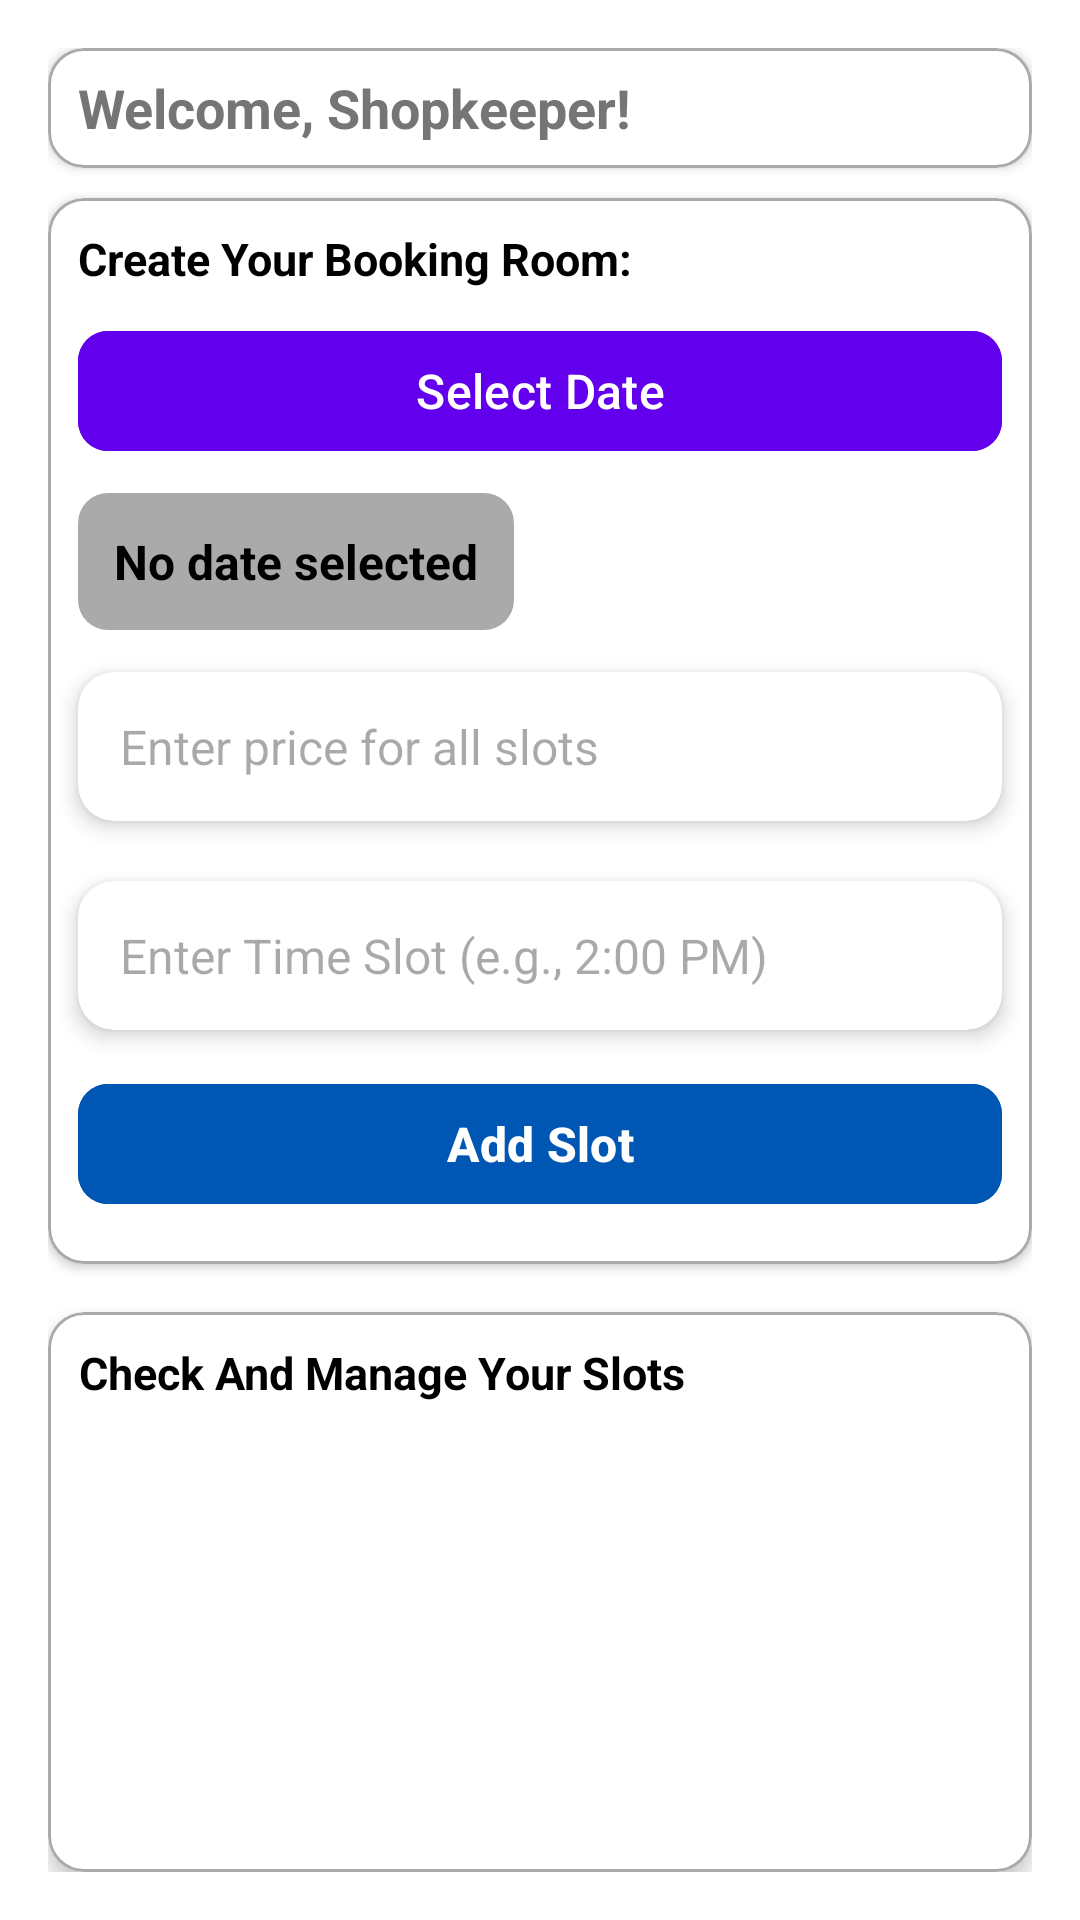

Produce the Android XML layout that renders to this screen, including the resource entries it uses.
<!-- AndroidManifest.xml: application theme Theme.BarberShopBookingApp -->
<!-- res/layout/fragment_shopkeeper_slots.xml -->
<?xml version="1.0" encoding="utf-8"?>
<LinearLayout
    xmlns:android="http://schemas.android.com/apk/res/android"
    xmlns:app="http://schemas.android.com/apk/res-auto"
    android:layout_width="match_parent"
    android:layout_height="match_parent"
    android:orientation="vertical"
    android:padding="16dp"
    android:background="@android:color/white"
    android:gravity="center_horizontal"
    android:scrollbars="vertical"
    android:fitsSystemWindows="true">

    <com.google.android.material.card.MaterialCardView
        android:layout_width="match_parent"
        android:layout_height="wrap_content"
        app:cardCornerRadius="12dp"
        app:cardElevation="2dp"
        app:strokeWidth="1dp"
        app:strokeColor="@android:color/darker_gray"
        android:backgroundTint="@android:color/white"
        android:padding="12dp"
        android:layout_marginBottom="0dp">

        <LinearLayout
            android:layout_width="match_parent"
            android:layout_height="wrap_content"
            android:orientation="horizontal"
            android:gravity="center_vertical">

            <TextView
                android:id="@+id/tvWelcome"
                android:layout_width="0dp"
                android:layout_height="wrap_content"
                android:layout_weight="1"
                android:text="Welcome, Shopkeeper!"
                android:textSize="18sp"
                android:textStyle="bold"
                android:layout_marginLeft="10dp"
                android:layout_marginTop="5dp"
                android:layout_marginBottom="5dp"
                android:textColor="#757575"/>

            <ImageButton
                android:id="@+id/btnLogout"
                android:layout_width="40dp"
                android:layout_height="40dp"
                android:background="?attr/selectableItemBackgroundBorderless"
                android:src="@drawable/ic_logout"
                android:contentDescription="Logout"
                android:padding="8dp"
                android:layout_marginEnd="10dp"
                android:scaleType="fitCenter"/>

        </LinearLayout>
    </com.google.android.material.card.MaterialCardView>

    <com.google.android.material.card.MaterialCardView
        android:layout_width="match_parent"
        android:layout_height="wrap_content"
        app:cardCornerRadius="12dp"
        app:cardElevation="2dp"
        app:strokeWidth="1dp"
        android:layout_marginTop="10dp"
        app:strokeColor="@android:color/darker_gray"
        android:backgroundTint="@android:color/white"
        android:padding="12dp"
        android:layout_marginBottom="16dp">


    <LinearLayout
            android:layout_width="match_parent"
            android:layout_height="wrap_content"
            android:orientation="vertical">

        <TextView
            android:layout_width="wrap_content"
            android:layout_height="wrap_content"
            android:text="Create Your Booking Room:"
            android:textSize="15sp"
            android:textStyle="bold"
            android:textColor="@android:color/black"
            android:gravity="center"
            android:layout_gravity="left"
            android:layout_marginStart="10dp"
            android:layout_marginTop="10dp"/>

    
    <com.google.android.material.button.MaterialButton
        android:id="@+id/btnSelectDate"
        android:layout_width="match_parent"
        android:layout_height="wrap_content"
        android:text="Select Date"
        app:cornerRadius="10dp"
        android:textSize="16sp"
        android:textAllCaps="false"
        android:layout_marginStart="10dp"
        android:layout_marginEnd="10dp"
        android:layout_marginTop="10dp"
        android:backgroundTint="@color/purple_500"
        android:textColor="@android:color/white"
        android:layout_marginBottom="10dp"/>

    
    <TextView
        android:id="@+id/tvSelectedDate"
        android:layout_width="wrap_content"
        android:layout_height="wrap_content"
        android:text="No date selected"
        android:textSize="16sp"
        android:textStyle="bold"
        android:textColor="@android:color/black"
        android:gravity="center"
        android:padding="12dp"
        android:layout_marginStart="10dp"
        android:layout_marginEnd="10dp"
        android:layout_marginTop="0dp"
        android:layout_gravity="left"
        android:background="@drawable/rounded_box_gray"
        android:layout_marginBottom="14dp"/>

    
    <androidx.cardview.widget.CardView
        android:layout_width="match_parent"
        android:layout_height="wrap_content"
        app:cardCornerRadius="12dp"
        app:cardElevation="4dp"
        android:layout_marginStart="10dp"
        android:layout_marginEnd="10dp"
        android:layout_marginTop="0dp"
        android:backgroundTint="@android:color/white"
        android:layout_marginBottom="10dp">

        <EditText
            android:id="@+id/edtDefaultPrice"
            android:layout_width="match_parent"
            android:layout_height="wrap_content"
            android:hint="Enter price for all slots"
            android:inputType="number"
            android:padding="14dp"
            android:textSize="16sp"
            android:textColor="@android:color/black"
            android:background="@android:color/transparent"/>
    </androidx.cardview.widget.CardView>

    
    <androidx.cardview.widget.CardView
        android:layout_width="match_parent"
        android:layout_height="wrap_content"
        app:cardCornerRadius="12dp"
        app:cardElevation="4dp"
        android:layout_marginStart="10dp"
        android:layout_marginEnd="10dp"
        android:layout_marginTop="10dp"
        android:backgroundTint="@android:color/white"
        android:layout_marginBottom="14dp">

        <EditText
            android:id="@+id/edtTimeSlot"
            android:layout_width="match_parent"
            android:layout_height="wrap_content"
            android:hint="Enter Time Slot (e.g., 2:00 PM)"
            android:inputType="text"
            android:padding="14dp"
            android:textSize="16sp"
            android:textColor="@android:color/black"
            android:background="@android:color/transparent"/>
    </androidx.cardview.widget.CardView>

    
    <com.google.android.material.button.MaterialButton
        android:id="@+id/btnAddSlot"
        android:layout_width="match_parent"
        android:layout_height="wrap_content"
        android:text="Add Slot"
        app:cornerRadius="10dp"
        android:textSize="16sp"
        android:textAllCaps="false"
        android:textStyle="bold"
        android:layout_marginStart="10dp"
        android:layout_marginEnd="10dp"
        android:layout_marginTop="0dp"
        android:backgroundTint="@color/dark_blue"
        android:textColor="@android:color/white"
        android:layout_marginBottom="16dp"/>

        </LinearLayout>
    </com.google.android.material.card.MaterialCardView>

    
    <com.google.android.material.card.MaterialCardView
        android:layout_width="match_parent"
        android:layout_height="match_parent"
        android:layout_weight="1"
        app:cardCornerRadius="12dp"
        app:cardElevation="4dp"
        app:strokeWidth="1dp"
        app:strokeColor="@android:color/darker_gray"
        android:layout_marginTop="0dp"
        android:padding="8dp"
        android:backgroundTint="@android:color/white">

        <TextView
            android:layout_width="wrap_content"
            android:layout_height="wrap_content"
            android:text="Check And Manage Your Slots"
            android:textSize="15sp"
            android:textStyle="bold"
            android:textColor="@android:color/black"
            android:gravity="center"
            android:layout_gravity="left"
            android:layout_marginStart="10dp"
            android:layout_marginTop="10dp"/>

        
        <androidx.recyclerview.widget.RecyclerView
            android:id="@+id/recyclerViewDates"
            android:layout_width="match_parent"
            android:layout_height="match_parent"
            android:padding="4dp"
            android:layout_marginStart="10dp"
            android:layout_marginTop="30dp"
            android:layout_marginEnd="10dp"
            android:clipToPadding="false"/>
    </com.google.android.material.card.MaterialCardView>
</LinearLayout>
<!-- resources referenced by this layout -->
<resources>
  <color name="dark_blue">#0056B3</color>
  <color name="purple_500">#6200EE</color>
  <!-- drawable rounded_box_gray (drawable) -->
  <?xml version="1.0" encoding="utf-8"?>
  <shape xmlns:android="http://schemas.android.com/apk/res/android"
      android:shape="rectangle">
      <solid android:color="@android:color/darker_gray"/>
      <corners android:radius="10dp"/>
      <padding android:left="12dp" android:right="12dp" android:top="8dp" android:bottom="8dp"/>
  </shape>
  <style name="Theme.BarberShopBookingApp" parent="Base.Theme.BarberShopBookingApp" />
  <style name="Base.Theme.BarberShopBookingApp" parent="Theme.Material3.DayNight.NoActionBar">
          
          
      </style>
</resources>
